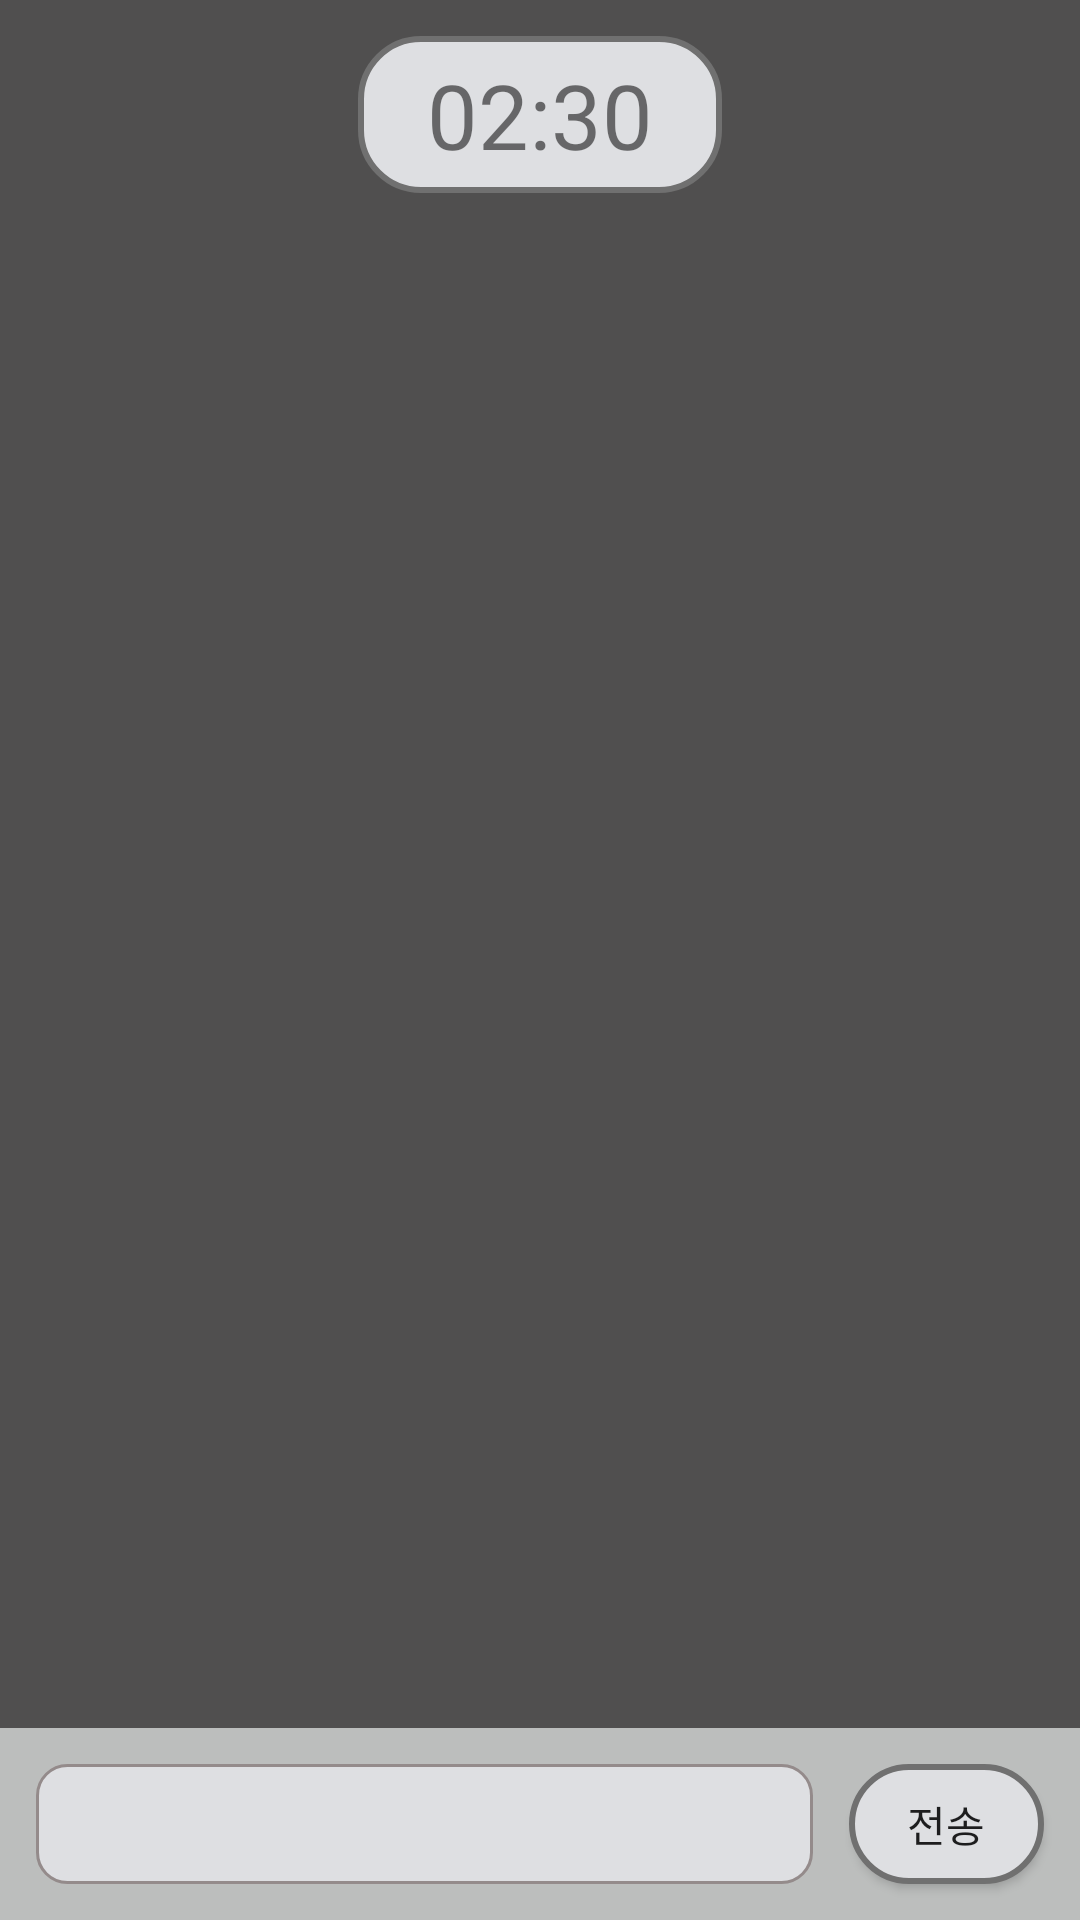

Layout XML and referenced resources for this Android screen:
<!-- AndroidManifest.xml: application theme AppTheme -->
<!-- res/layout/activity_chat.xml -->
<?xml version="1.0" encoding="utf-8"?>
<RelativeLayout xmlns:android="http://schemas.android.com/apk/res/android"
    xmlns:app="http://schemas.android.com/apk/res-auto"
    xmlns:tools="http://schemas.android.com/tools"
    android:layout_width="match_parent"
    android:layout_height="match_parent"
    tools:context=".Activity.ChatActivity">

    <LinearLayout
        android:id="@+id/first_linearLayout"
        android:layout_width="match_parent"
        android:layout_height="wrap_content"
        android:background="@color/colorPrimary"
        android:gravity="center"
        android:orientation="horizontal">

        <TextView
            android:id="@+id/chat_tv_timer"
            android:layout_width="wrap_content"
            android:layout_height="wrap_content"
            android:text="02:30"
            android:gravity="center"
            android:background="@drawable/buttonbackground"
            android:layout_margin="12dp"
            android:paddingStart="23dp"
            android:paddingEnd="23dp"
            android:paddingTop="6dp"
            android:paddingBottom="6dp"
            android:textSize="30sp" />


    </LinearLayout>

    <androidx.recyclerview.widget.RecyclerView
        android:id="@+id/chat_recyclerview"
        android:layout_width="match_parent"
        android:layout_height="match_parent"

        android:background="@color/colorPrimary"
        android:layout_above="@id/linearLayout"
        android:layout_below="@id/first_linearLayout">


    </androidx.recyclerview.widget.RecyclerView>

    <LinearLayout
        android:id="@+id/linearLayout"
        android:layout_width="match_parent"
        android:layout_height="wrap_content"
        android:orientation="horizontal"
        android:background="@color/colorPrimaryDark"
        android:padding="6dp"
        android:layout_alignParentBottom="true">

        <EditText
            android:id="@+id/chat_et_contents"
            android:layout_width="0dp"
            android:layout_height="match_parent"
            android:background="@drawable/edittextbackground"
            android:layout_margin="6dp"
            android:layout_weight="4"
            android:inputType="text"/>

        <Button
            android:id="@+id/chat_btn_send"
            android:layout_width="0dp"
            android:layout_height="40dp"
            android:layout_weight="1"
            android:layout_margin="6dp"
            android:background="@drawable/buttonbackground"
            android:text="전송"/>

    </LinearLayout>

</RelativeLayout>
<!-- resources referenced by this layout -->
<resources>
  <color name="colorPrimary">#504F4F</color>
  <color name="colorPrimaryDark">#BCBEBD</color>
  <!-- drawable buttonbackground (drawable) -->
  <?xml version="1.0" encoding="utf-8"?>
  <layer-list xmlns:android="http://schemas.android.com/apk/res/android">
  
      <item>
          <shape android:shape="rectangle">
              <stroke android:width = "2dp" android:color = "#707070"/>
              <solid android:color = "#dedfe2"/>
              <corners
                  android:bottomRightRadius="20dp"
                  android:bottomLeftRadius="20dp"
                  android:topLeftRadius="20dp"
                  android:topRightRadius="20dp"/>
          </shape>
      </item>
  </layer-list>
  <!-- drawable edittextbackground (drawable) -->
  <?xml version="1.0" encoding="utf-8"?>
  <layer-list xmlns:android="http://schemas.android.com/apk/res/android">
  
      <item>
          <shape android:shape="rectangle">
              <stroke android:width = "1dp" android:color = "#FF948B8B"/>
              <solid android:color = "#dedfe2"/>
              <corners
                  android:bottomRightRadius="10dp"
                  android:bottomLeftRadius="10dp"
                  android:topLeftRadius="10dp"
                  android:topRightRadius="10dp"/>
          </shape>
      </item>
  </layer-list>
  <style name="AppTheme" parent="Theme.AppCompat.Light.DarkActionBar">
          
          <item name="colorPrimary">@color/colorPrimary</item>
          <item name="colorPrimaryDark">@color/colorPrimaryDark</item>
          <item name="colorAccent">@color/colorAccent</item>
  
          
          <item name="windowActionBar">false</item>
          <item name="windowNoTitle">true</item>
  
          
          <item name="android:windowDrawsSystemBarBackgrounds">true</item>
          <item name="android:statusBarColor">@color/colorPrimary</item>
          <item name="android:windowTranslucentStatus">true</item>
  
      </style>
  <color name="colorAccent">#222020</color>
</resources>
